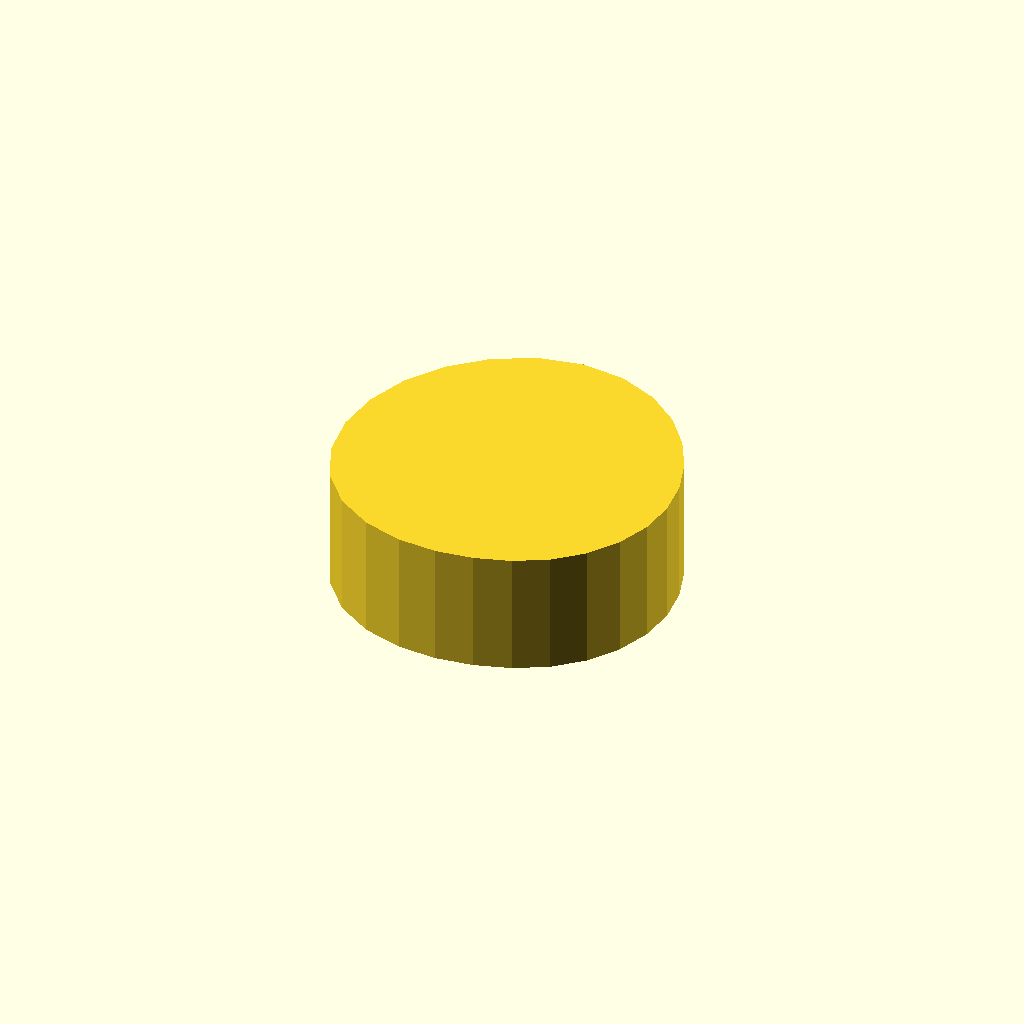
Cell 1 — every parameter at its default value.
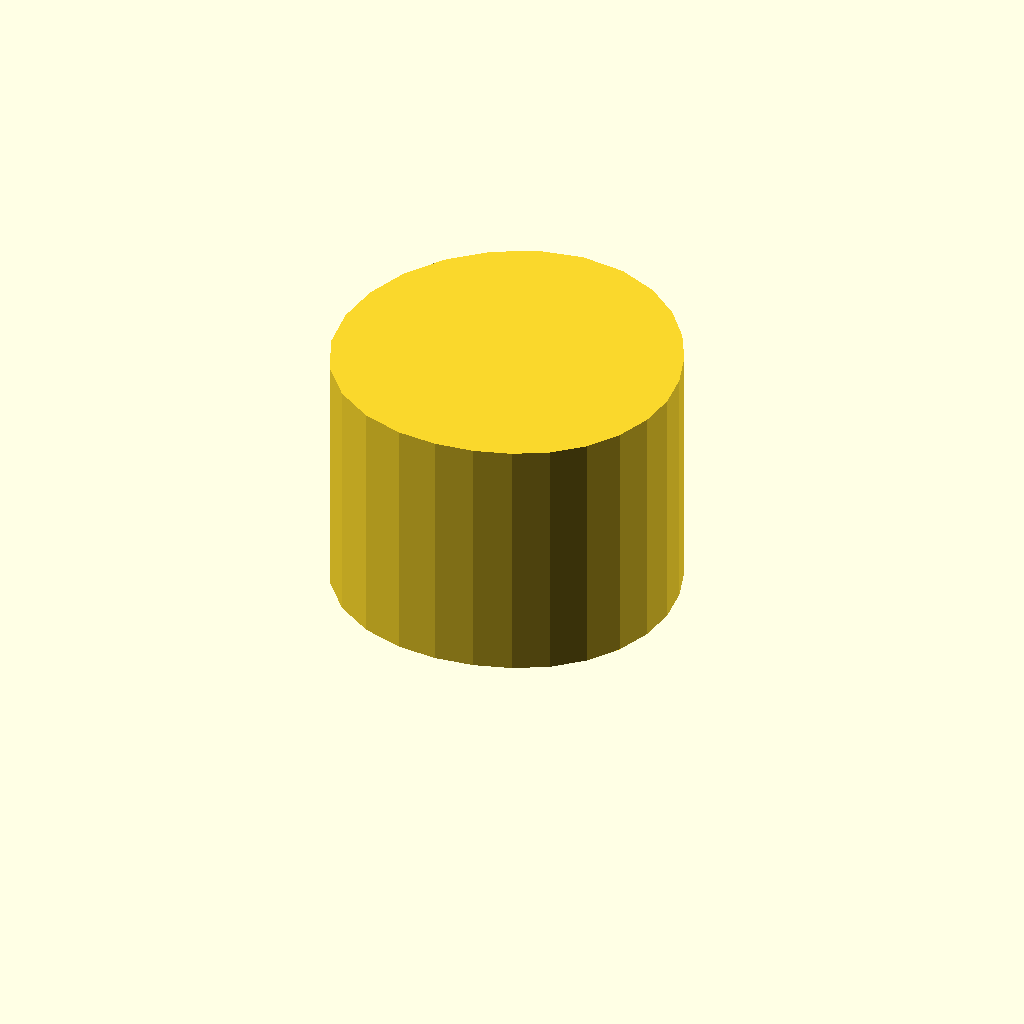
Cell 2: profile_height = 28 (everything else at default).
One fixed orthographic camera (rotation 55°, 0°, 25°; colour scheme Cornfield) for every cell.
The OpenSCAD source (optional_data/data/sketch1/camdiscs/part_0001.scad):
$fn = 32;

// ----------------------------------------------------------------------
// Cam disc: base radius 17.0 mm, lift 4.0 mm, 26 profile points
// ----------------------------------------------------------------------

// --- parameters (mm) ---
profile_height = 14;      // extrusion height
profile_points = 26;      // points of the closed outline

profile = [[38, 17.697], [37.539, 21.773], [36.278, 25.715], [34.294, 29.474], [31.522, 32.94], [27.877, 35.829], [23.432, 37.723], [18.504, 38.254], [13.569, 37.29], [9.071, 34.979], [5.281, 31.622], [2.405, 27.456], [0.61, 22.722], [0, 17.697], [0.643, 12.679], [2.63, 8.055], [5.85, 4.275], [9.935, 1.667], [14.402, 0.298], [18.851, 0], [23.084, 0.532], [27.044, 1.759], [30.657, 3.706], [33.725, 6.423], [36.053, 9.796], [37.506, 13.628]];  // single closed polygon, 26 points, counter clockwise

// --- the one profile operation ---
linear_extrude(height = profile_height) polygon(points = profile);
Parameter table extracted from the source (name, type, default, range or options):
profile_height: number, default 14
profile_points: number, default 26
